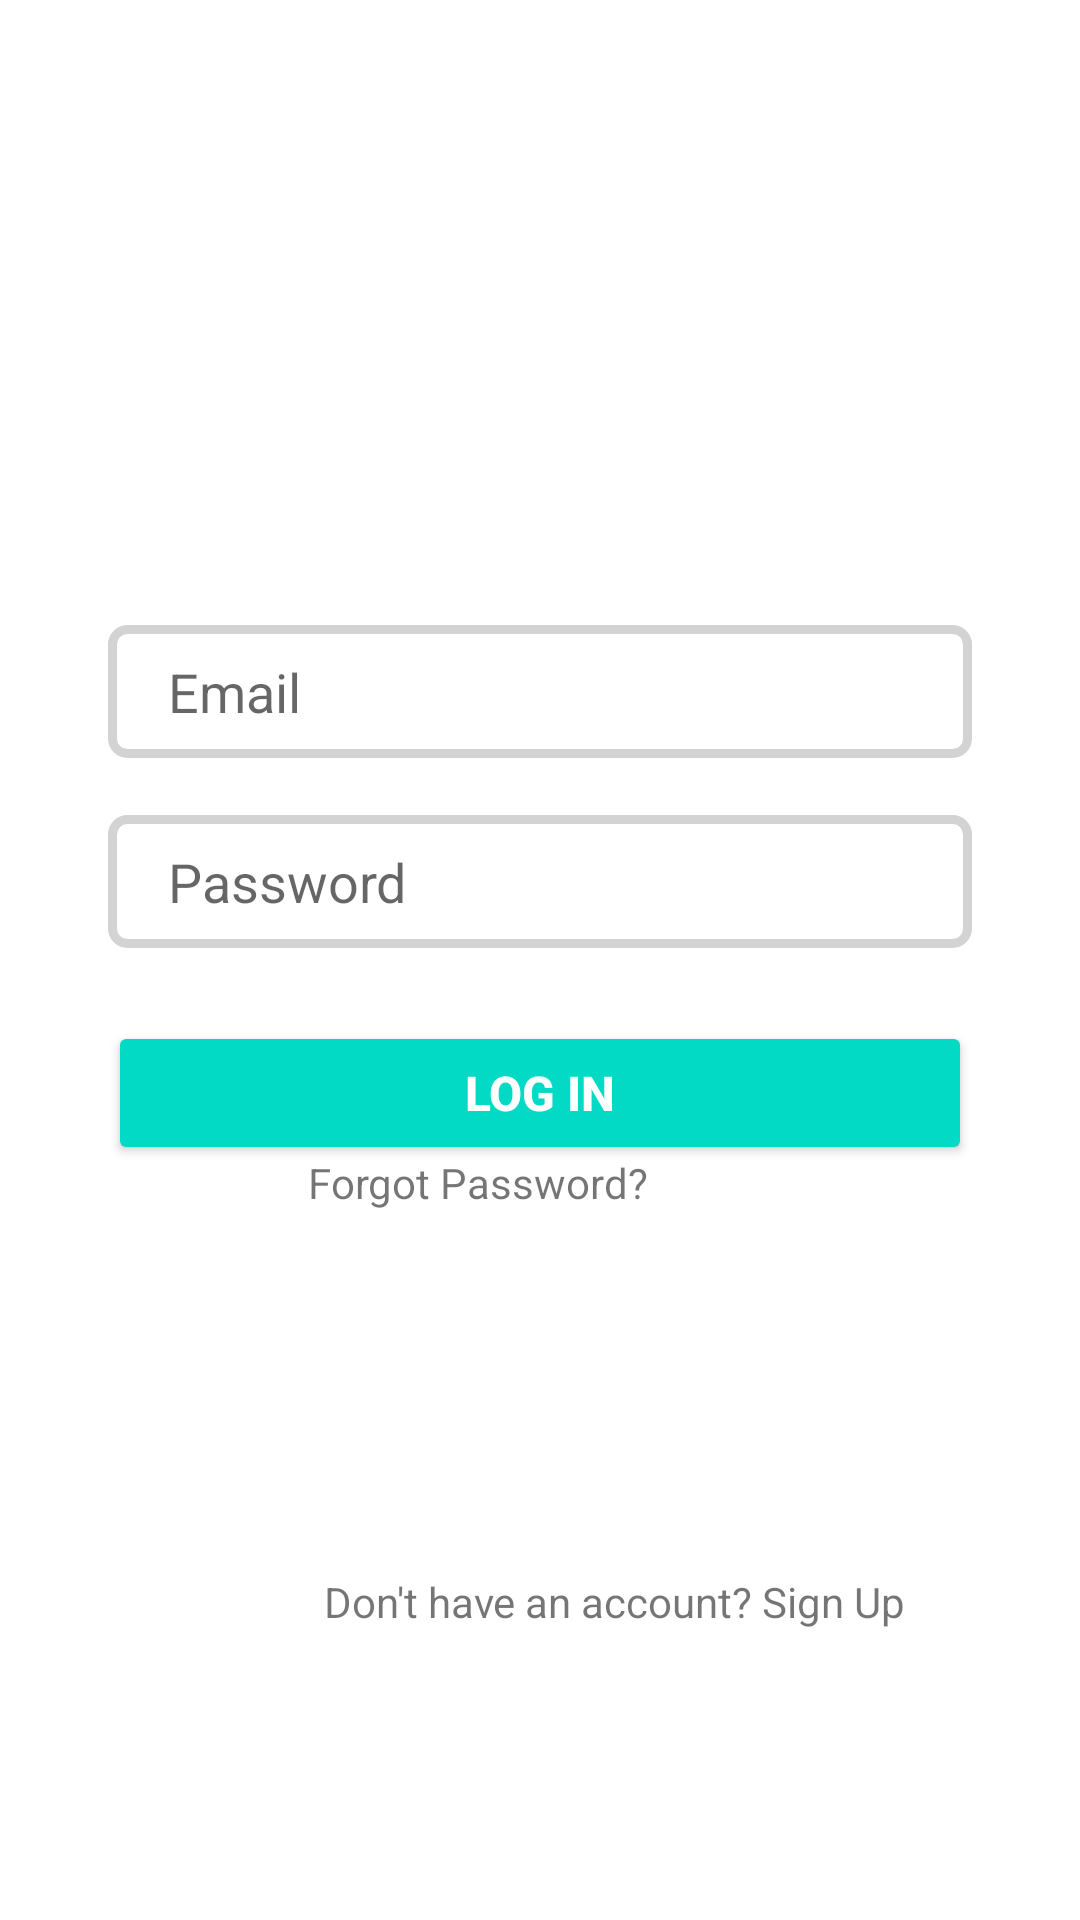

Android layout source for this screen:
<!-- AndroidManifest.xml: application theme Theme.CarbonEmission1 -->
<!-- res/layout/activity_loginscreen.xml -->
<?xml version="1.0" encoding="utf-8"?>
<androidx.constraintlayout.widget.ConstraintLayout xmlns:android="http://schemas.android.com/apk/res/android"
    xmlns:app="http://schemas.android.com/apk/res-auto"
    xmlns:tools="http://schemas.android.com/tools"
    android:layout_width="match_parent"
    android:layout_height="match_parent"
    tools:context=".loginscreen">



    <EditText
        android:id="@+id/email"
        android:layout_width="0dp"
        android:layout_height="wrap_content"
        android:background="@drawable/edit_text_bg"
        android:hint="Email"
        android:paddingLeft="20dp"
        android:paddingTop="10dp"
        android:paddingBottom="10dp"
        app:layout_constraintBottom_toBottomOf="parent"
        app:layout_constraintEnd_toEndOf="parent"
        app:layout_constraintStart_toStartOf="parent"
        app:layout_constraintTop_toTopOf="parent"
        app:layout_constraintVertical_bias="0.35"
        app:layout_constraintWidth_percent=".8" />

    <EditText
        android:id="@+id/pass"
        android:layout_width="0dp"
        android:layout_height="wrap_content"
        android:layout_marginTop="20dp"
        android:layout_marginBottom="372dp"
        android:background="@drawable/edit_text_bg"
        android:hint="Password"
        android:paddingLeft="20dp"
        android:paddingTop="10dp"
        android:paddingBottom="10dp"
        app:layout_constraintBottom_toBottomOf="parent"
        app:layout_constraintEnd_toEndOf="parent"
        app:layout_constraintStart_toStartOf="parent"
        app:layout_constraintTop_toBottomOf="@id/email"
        app:layout_constraintVertical_bias="0.026"
        app:layout_constraintWidth_percent=".8" />

    <Button
        android:id="@+id/login"
        android:layout_width="0dp"
        android:layout_height="wrap_content"
        android:backgroundTint="#03DAC5"
        android:text="Log in"
        android:textColor="@color/white"
        android:textSize="16sp"
        android:textStyle="bold"
        app:layout_constraintBottom_toBottomOf="parent"
        app:layout_constraintEnd_toEndOf="parent"
        app:layout_constraintStart_toStartOf="parent"
        app:layout_constraintTop_toTopOf="parent"
        app:layout_constraintVertical_bias="0.575"
        app:layout_constraintWidth_percent=".8" />

    <TextView
        android:id="@+id/forgot_pass"
        android:layout_width="wrap_content"
        android:layout_height="wrap_content"
        android:layout_marginStart="148dp"
        android:layout_marginEnd="108dp"
        android:layout_marginBottom="248dp"
        android:text="Forgot Password?"
        app:layout_constraintBottom_toBottomOf="parent"
        app:layout_constraintEnd_toEndOf="@id/login"
        app:layout_constraintHorizontal_bias="1.0"
        app:layout_constraintStart_toStartOf="parent"
        app:layout_constraintTop_toBottomOf="@id/login"
        app:layout_constraintVertical_bias="0.242" />

    <TextView
        android:layout_width="wrap_content"
        android:layout_height="wrap_content"
        android:layout_marginStart="108dp"
        android:layout_marginBottom="48dp"
        android:text="Don't have an account? Sign Up"

        app:layout_constraintBottom_toBottomOf="parent"
        app:layout_constraintStart_toStartOf="parent"
        app:layout_constraintTop_toBottomOf="@id/login"
        app:layout_constraintVertical_bias="0.736" />

</androidx.constraintlayout.widget.ConstraintLayout>
<!-- resources referenced by this layout -->
<resources>
  <color name="white">#FFFFFFFF</color>
  
  
      //onboarding colors
  <!-- drawable edit_text_bg (drawable) -->
  <?xml version="1.0" encoding="utf-8"?>
  <shape xmlns:android="http://schemas.android.com/apk/res/android">
  
      <corners android:radius="5dp"/>
  
      <stroke android:width="3dp"
          android:color="#D3D3D3"/>
      back
  
  
  
  </shape>
  <style name="Theme.CarbonEmission1" parent="Theme.MaterialComponents.DayNight.NoActionBar">
          
          <item name="colorPrimary">@color/purple_500</item>
          <item name="colorPrimaryVariant">@color/purple_700</item>
          <item name="colorOnPrimary">@color/white</item>
          
          <item name="colorSecondary">@color/teal_200</item>
          <item name="colorSecondaryVariant">@color/teal_700</item>
          <item name="colorOnSecondary">@color/black</item>
          
          <item name="android:statusBarColor" tools:targetApi="l">?attr/colorPrimaryVariant</item>
          
      </style>
  <color name="purple_500">#FF6200EE</color>
  <color name="purple_700">#FF3700B3</color>
  <color name="teal_200">#FF03DAC5</color>
  <color name="teal_700">#FF018786</color>
  <color name="black">#FF000000</color>
</resources>
